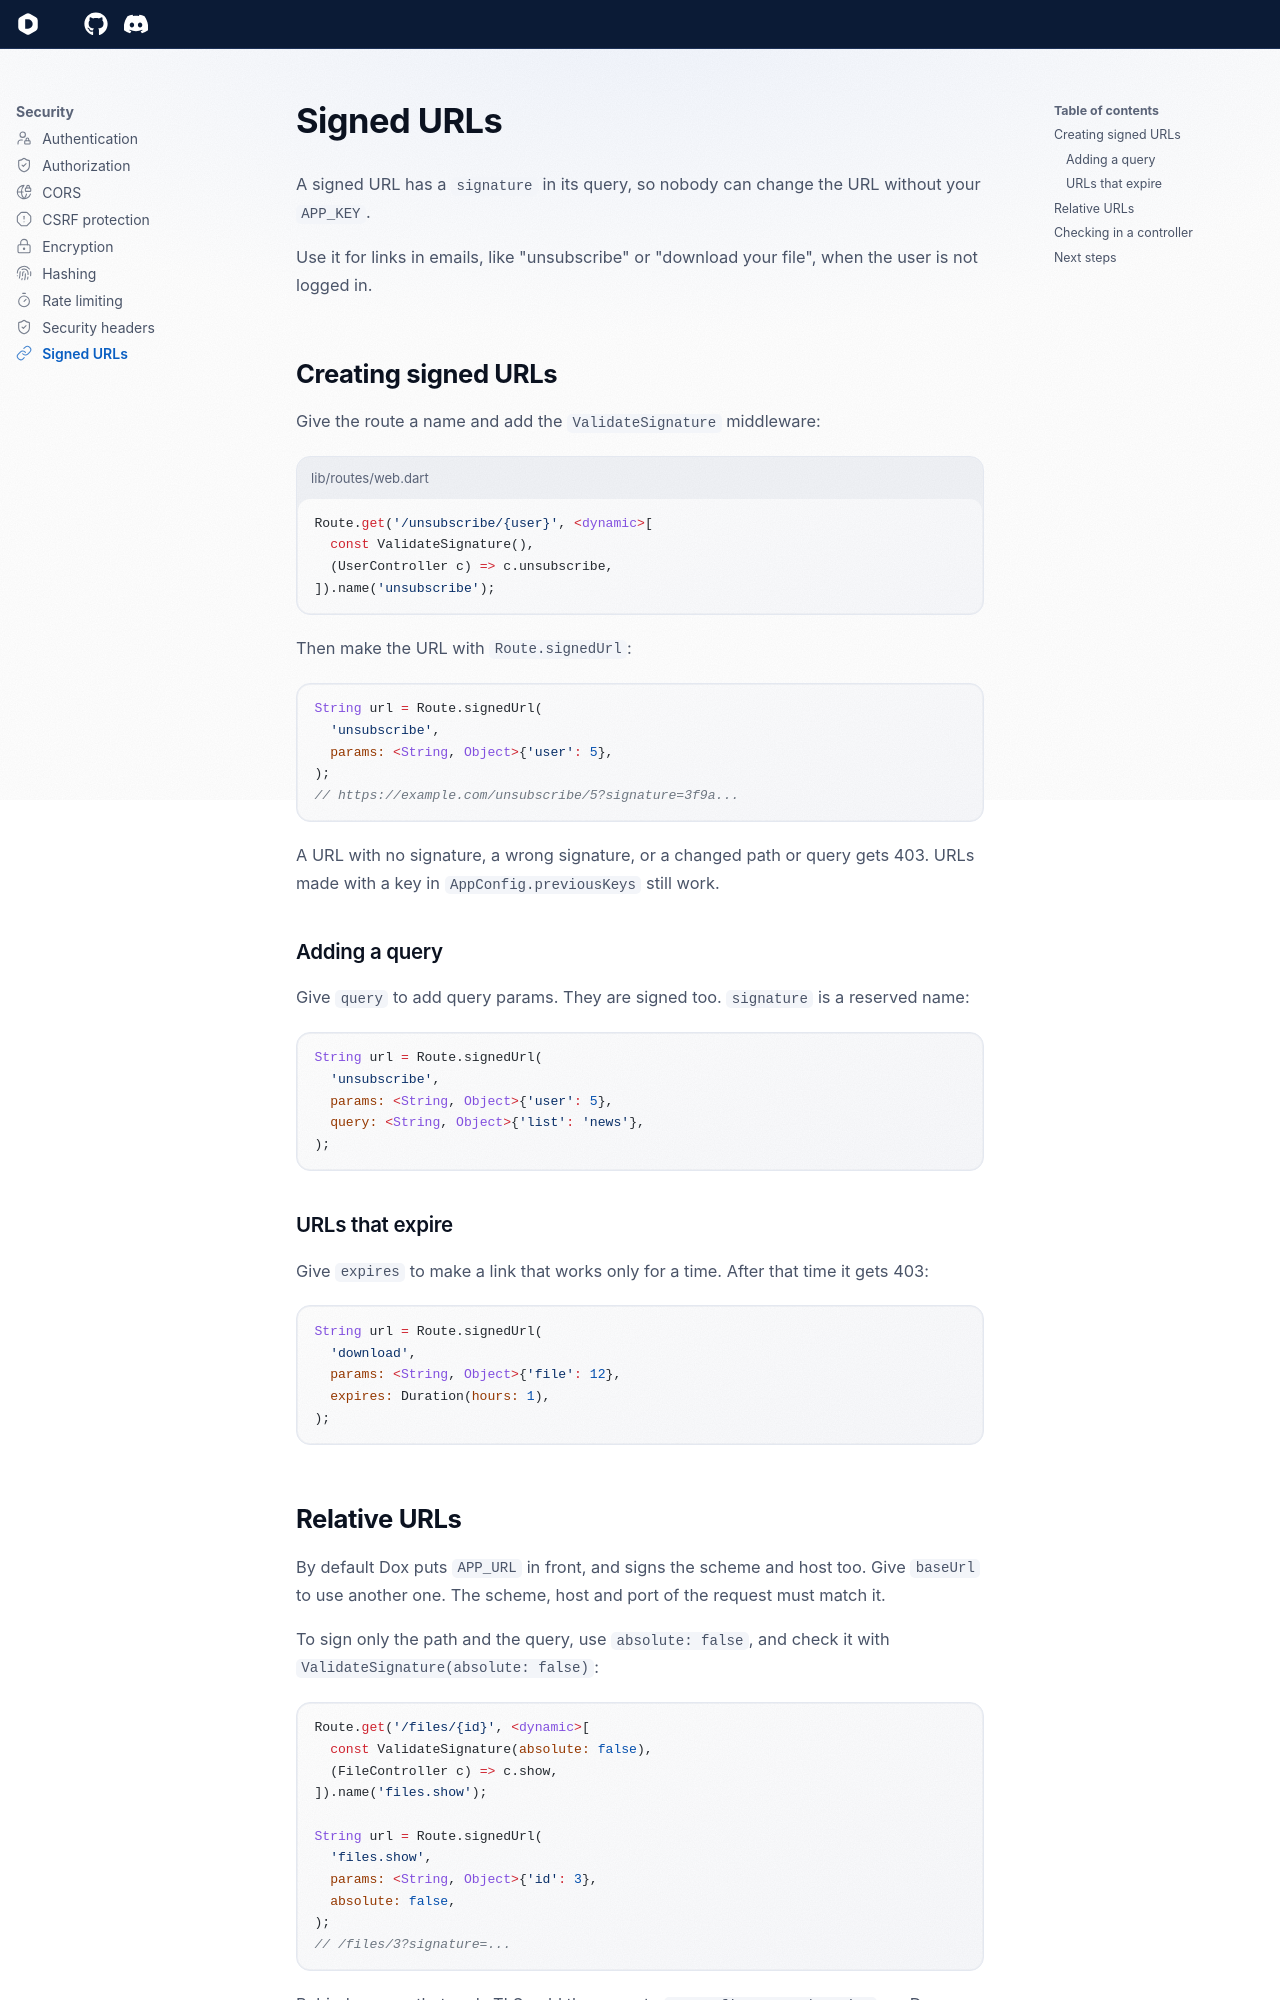

repository: dartondox/dox · page: latest/security/signed-urls/index.html · generator: mkdocs

---
icon: lucide/link
---

# Signed URLs

A signed URL has a `signature` in its query, so nobody can change the URL without your `APP_KEY`.

Use it for links in emails, like "unsubscribe" or "download your file", when the user is not logged in.

## Creating signed URLs

Give the route a name and add the `ValidateSignature` middleware:

```dart title="lib/routes/web.dart"
Route.get('/unsubscribe/{user}', <dynamic>[
  const ValidateSignature(),
  (UserController c) => c.unsubscribe,
]).name('unsubscribe');
```

Then make the URL with `Route.signedUrl`:

```dart
String url = Route.signedUrl(
  'unsubscribe',
  params: <String, Object>{'user': 5},
);
// https://example.com/unsubscribe/5?signature=3f9a...
```

A URL with no signature, a wrong signature, or a changed path or query gets 403. URLs made with a key in `AppConfig.previousKeys` still work.

### Adding a query

Give `query` to add query params. They are signed too. `signature` is a reserved name:

```dart
String url = Route.signedUrl(
  'unsubscribe',
  params: <String, Object>{'user': 5},
  query: <String, Object>{'list': 'news'},
);
```

### URLs that expire

Give `expires` to make a link that works only for a time. After that time it gets 403:

```dart
String url = Route.signedUrl(
  'download',
  params: <String, Object>{'file': 12},
  expires: Duration(hours: 1),
);
```
